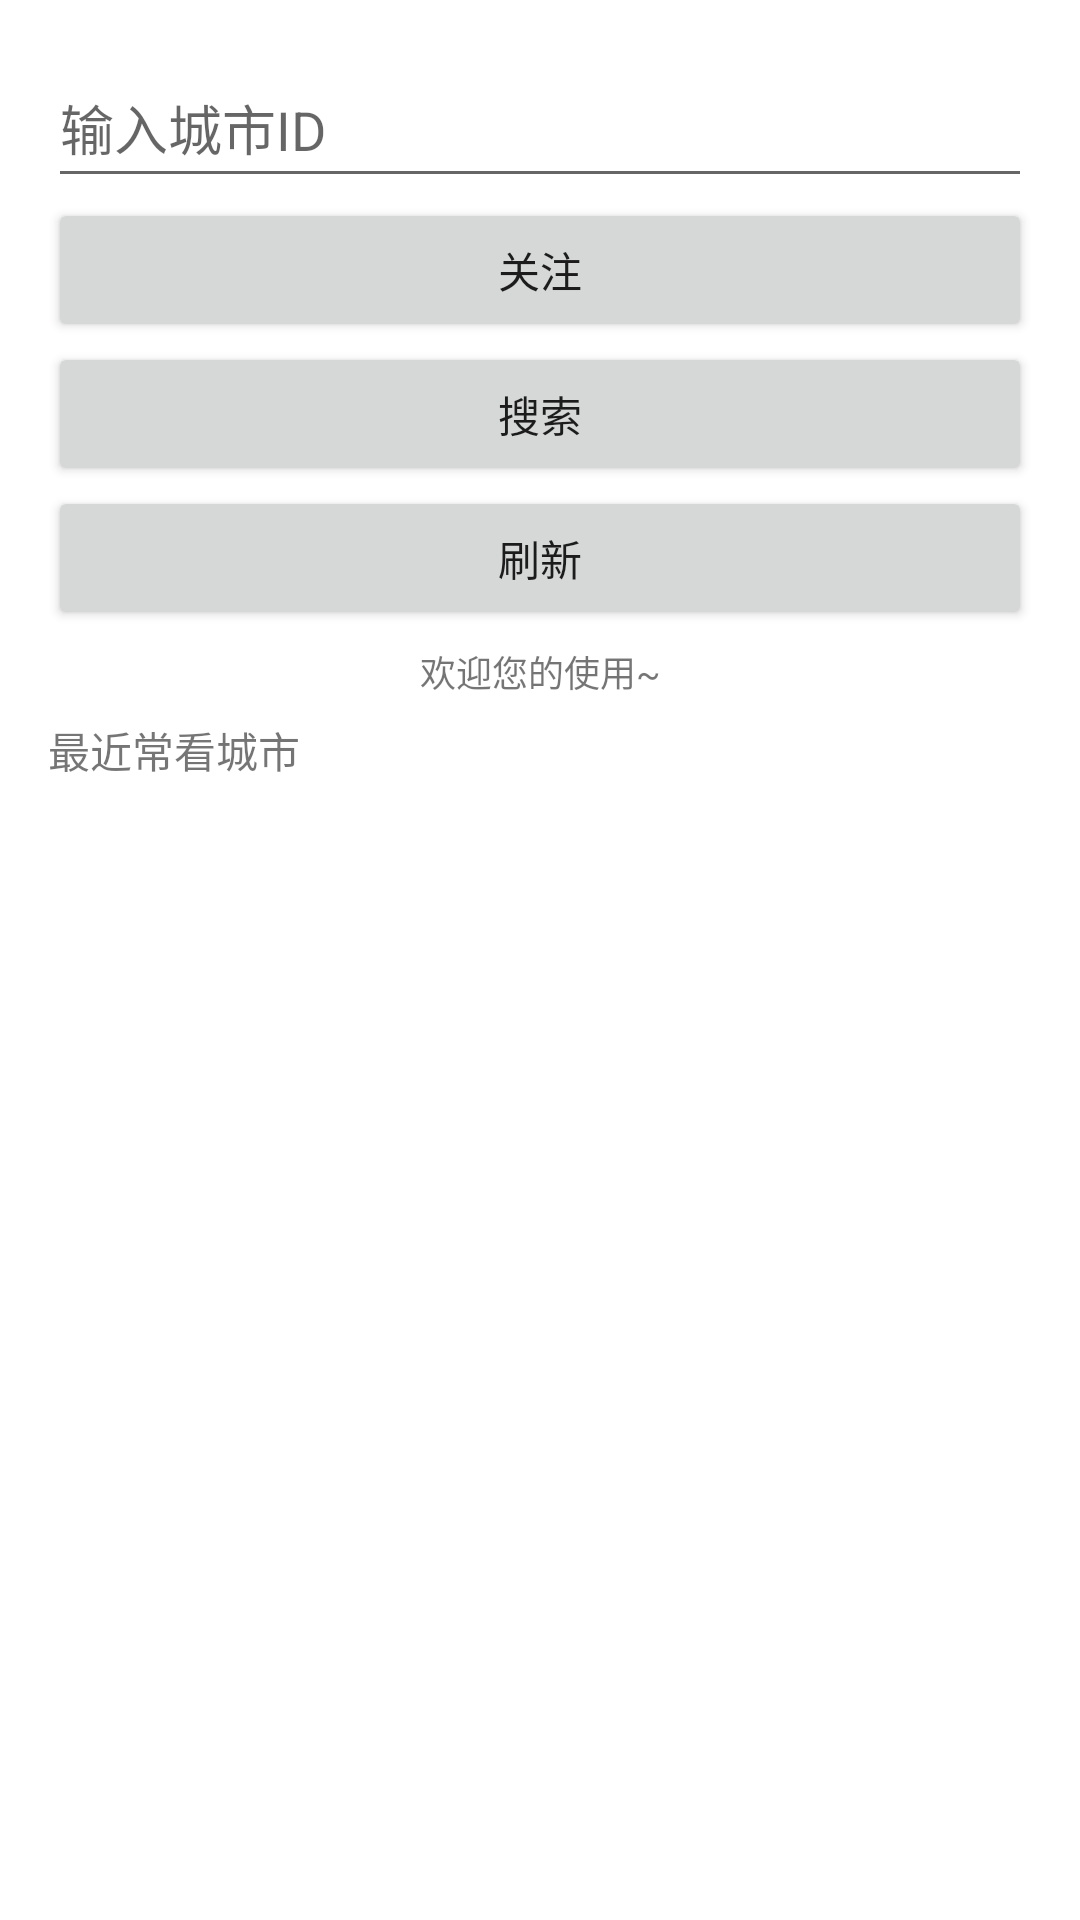

Here is an Android app screen rendered from its layout file. Give the layout XML and the strings, colors and styles it references.
<!-- AndroidManifest.xml: application theme Theme.DemoWeatherTest -->
<!-- res/layout/activity_main.xml -->
<LinearLayout xmlns:android="http://schemas.android.com/apk/res/android"
    xmlns:tools="http://schemas.android.com/tools"
    android:layout_width="match_parent"
    android:layout_height="match_parent"
    android:orientation="vertical"
    android:padding="16dp"
    tools:context=".MainActivity">

    <EditText
        android:id="@+id/editTextCityId"
        android:layout_width="match_parent"
        android:layout_height="50dp"
        android:hint="输入城市ID" />
    <Button
        android:id="@+id/star_btn"
        android:layout_width="match_parent"
        android:layout_height="wrap_content"
        android:text="关注" />
    <Button
        android:id="@+id/buttonSearch"
        android:layout_width="match_parent"
        android:layout_height="wrap_content"
        android:text="搜索" />

    <Button
        android:id="@+id/buttonRefresh"
        android:layout_width="match_parent"
        android:layout_height="wrap_content"
        android:text="刷新" />
    <TextView
        android:id="@+id/report_Time"
        android:layout_width="match_parent"
        android:layout_height="wrap_content"
        android:text="欢迎您的使用~"
        android:textAlignment="center"
        android:layout_margin="5dp"
        android:textSize="12dp"
        />
    <TextView
        android:layout_width="match_parent"
        android:layout_height="25sp"
        android:gravity="center|left"
        android:text="最近常看城市"></TextView>
    <ListView
        android:id="@+id/search_weather"
        android:layout_width="match_parent"
        android:layout_height="wrap_content"
        android:layout_below="@+id/shareP_card"
        android:layout_centerHorizontal="true"
        android:background="#ECC9C9"
        android:layout_marginLeft="10dp"
        android:layout_marginRight="10dp"
        android:divider="#00000000"
        android:dividerHeight="10dp" />
</LinearLayout>
<!-- resources referenced by this layout -->
<resources>
  <style name="Theme.DemoWeatherTest" parent="Theme.MaterialComponents.DayNight.DarkActionBar">
          
          <item name="colorPrimary">@color/purple_500</item>
          <item name="colorPrimaryVariant">@color/purple_700</item>
          <item name="colorOnPrimary">@color/white</item>
          
          <item name="colorSecondary">@color/teal_200</item>
          <item name="colorSecondaryVariant">@color/teal_700</item>
          <item name="colorOnSecondary">@color/black</item>
          
          <item name="android:statusBarColor">?attr/colorPrimaryVariant</item>
          
      </style>
  <color name="purple_500">#FF6200EE</color>
  <color name="purple_700">#FF3700B3</color>
  <color name="white">#FFFFFFFF</color>
  <color name="teal_200">#FF03DAC5</color>
  <color name="teal_700">#FF018786</color>
  <color name="black">#FF000000</color>
</resources>
